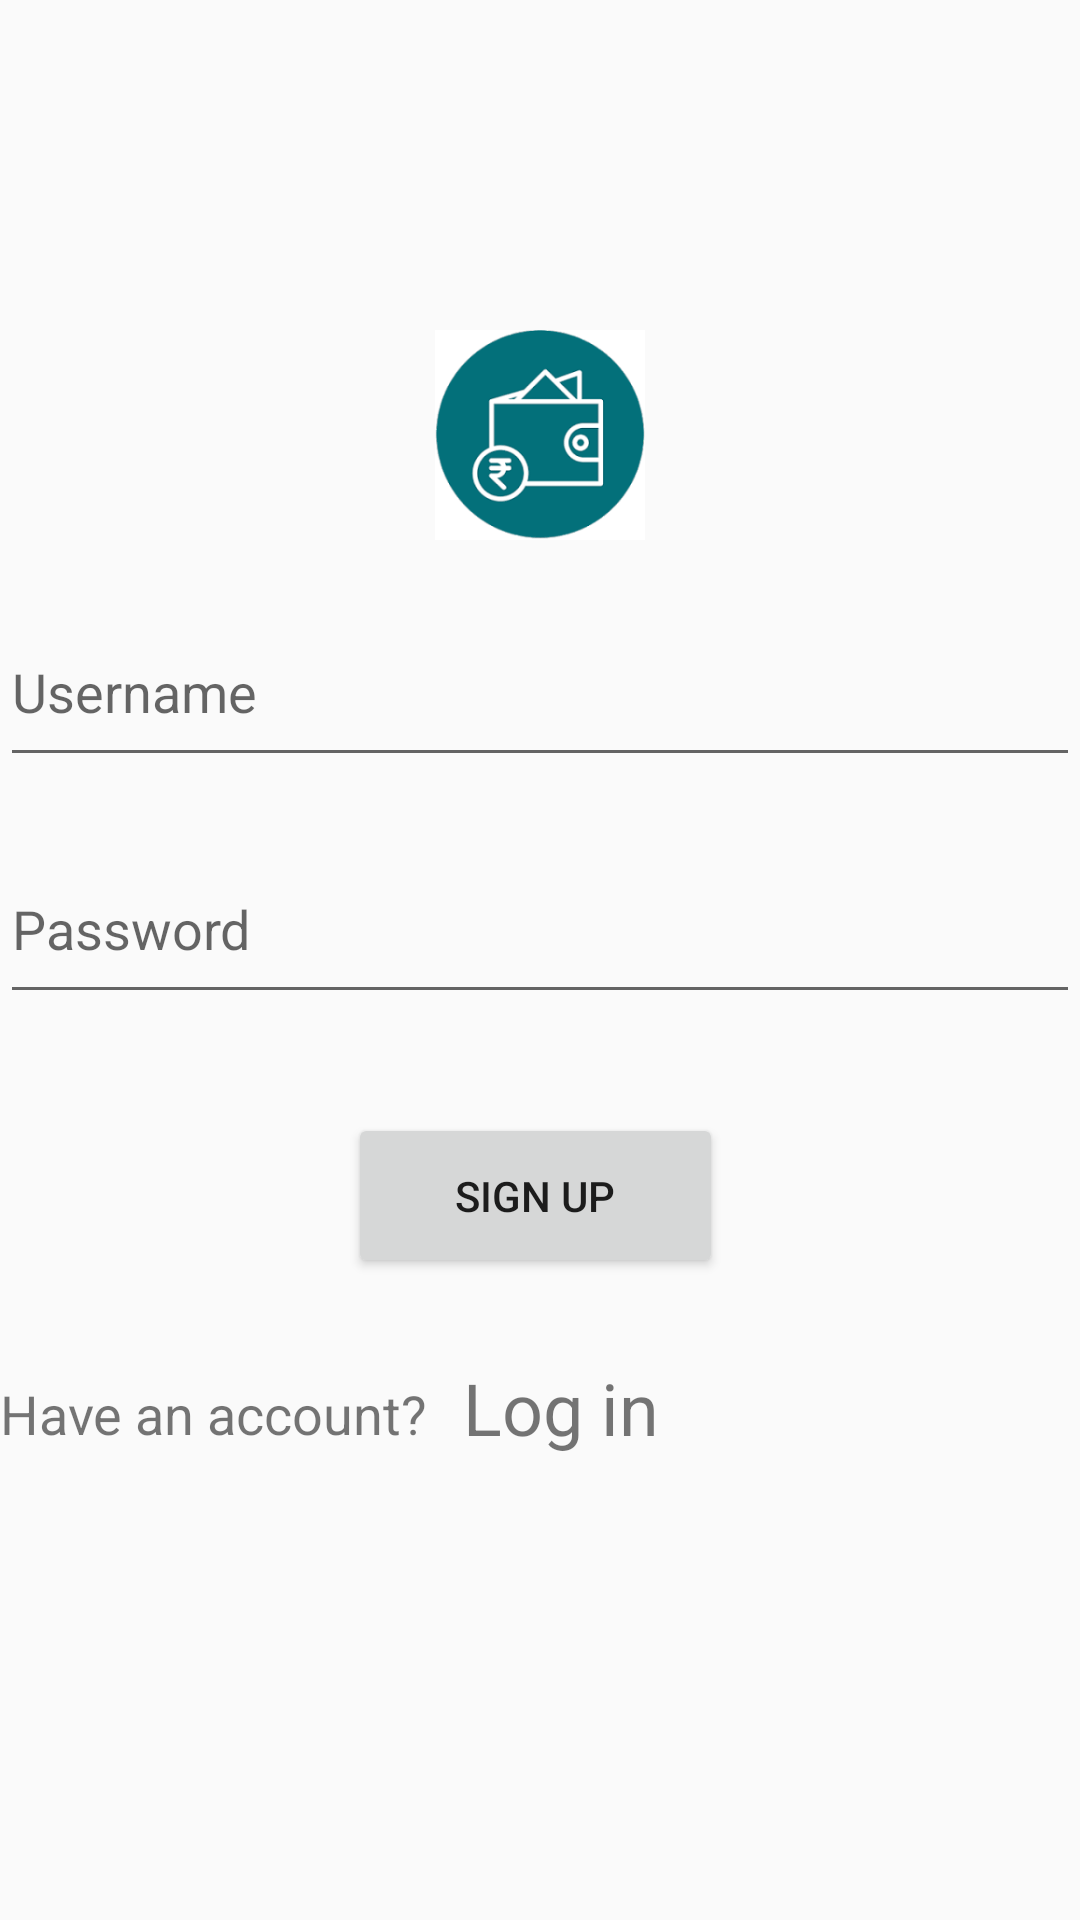

Reconstruct the res/layout file that produces this screen, plus the resources it refers to.
<!-- AndroidManifest.xml: application theme AppTheme -->
<!-- res/layout/activity_login.xml -->
<?xml version="1.0" encoding="utf-8"?>
<android.support.constraint.ConstraintLayout xmlns:android="http://schemas.android.com/apk/res/android"
    xmlns:app="http://schemas.android.com/apk/res-auto"
    xmlns:tools="http://schemas.android.com/tools"
    android:id="@+id/backgroundLayout"
    android:layout_width="match_parent"
    android:layout_height="match_parent"
    tools:context=".LoginActivity">

    <ImageView
        android:id="@+id/logoImageView"
        android:layout_width="70dp"
        android:layout_height="70dp"
        android:layout_alignParentTop="true"
        android:layout_centerHorizontal="true"
        android:layout_marginTop="110dp"
        app:layout_constraintEnd_toEndOf="parent"
        app:layout_constraintHorizontal_bias="0.5"
        app:layout_constraintStart_toStartOf="parent"
        app:layout_constraintTop_toTopOf="parent"
        app:srcCompat="@drawable/logo" />

    <EditText
        android:id="@+id/usernameEditText"
        android:layout_width="match_parent"
        android:layout_height="60dp"
        android:layout_centerHorizontal="true"
        android:layout_marginTop="19dp"
        android:ems="10"
        android:hint="Username"
        android:inputType="textPersonName"
        app:layout_constraintEnd_toEndOf="parent"
        app:layout_constraintHorizontal_bias="0.0"
        app:layout_constraintStart_toStartOf="parent"
        app:layout_constraintTop_toBottomOf="@+id/logoImageView" />

    <EditText
        android:id="@+id/passwordEditText"
        android:layout_width="match_parent"
        android:layout_height="60dp"
        android:layout_below="@+id/usernameEditText"
        android:layout_alignParentStart="true"
        android:layout_marginTop="19dp"
        android:ems="10"
        android:hint="Password "
        android:inputType="textPassword"
        app:layout_constraintEnd_toEndOf="parent"
        app:layout_constraintStart_toStartOf="parent"
        app:layout_constraintTop_toBottomOf="@+id/usernameEditText" />

    <Button
        android:id="@+id/signUpButton"
        android:layout_width="125dp"
        android:layout_height="55dp"
        android:layout_below="@+id/passwordEditText"
        android:layout_centerHorizontal="true"
        android:layout_marginTop="33dp"
        android:onClick="signUpClicked"
        android:text="Sign Up"
        app:layout_constraintEnd_toEndOf="parent"
        app:layout_constraintHorizontal_bias="0.493"
        app:layout_constraintStart_toStartOf="parent"
        app:layout_constraintTop_toBottomOf="@+id/passwordEditText" />

    <TextView
        android:id="@+id/textViewHeader"
        android:layout_width="wrap_content"
        android:layout_height="wrap_content"
        android:layout_alignParentStart="true"
        android:layout_alignParentLeft="true"
        android:layout_alignParentBottom="true"
        android:layout_marginTop="33dp"
        android:text="Have an account?"
        android:textSize="18sp"
        app:layout_constraintStart_toStartOf="parent"
        app:layout_constraintTop_toBottomOf="@+id/signUpButton" />

    <TextView
        android:id="@+id/loginTextView"
        android:layout_width="117dp"
        android:layout_height="wrap_content"
        android:layout_alignParentEnd="true"
        android:layout_alignParentRight="true"
        android:layout_alignParentBottom="true"
        android:layout_marginStart="38dp"
        android:layout_marginLeft="38dp"
        android:layout_marginTop="27dp"
        android:layout_marginEnd="115dp"
        android:layout_marginRight="115dp"
        android:layout_toEndOf="@+id/textViewHeader"
        android:layout_toRightOf="@+id/textViewHeader"
        android:text="Log in"
        android:textColor="@color/cast_libraries_material_featurehighlight_outer_highlight_default_color"
        android:textSize="24sp"
        app:layout_constraintEnd_toEndOf="parent"
        app:layout_constraintStart_toEndOf="@+id/textViewHeader"
        app:layout_constraintTop_toBottomOf="@+id/signUpButton" />
</android.support.constraint.ConstraintLayout>
<!-- resources referenced by this layout -->
<resources>
  <!-- drawable logo: png bitmap (drawable, 5421 bytes) -->
  <style name="AppTheme" parent="Theme.AppCompat.Light.DarkActionBar">
          
      </style>
</resources>
